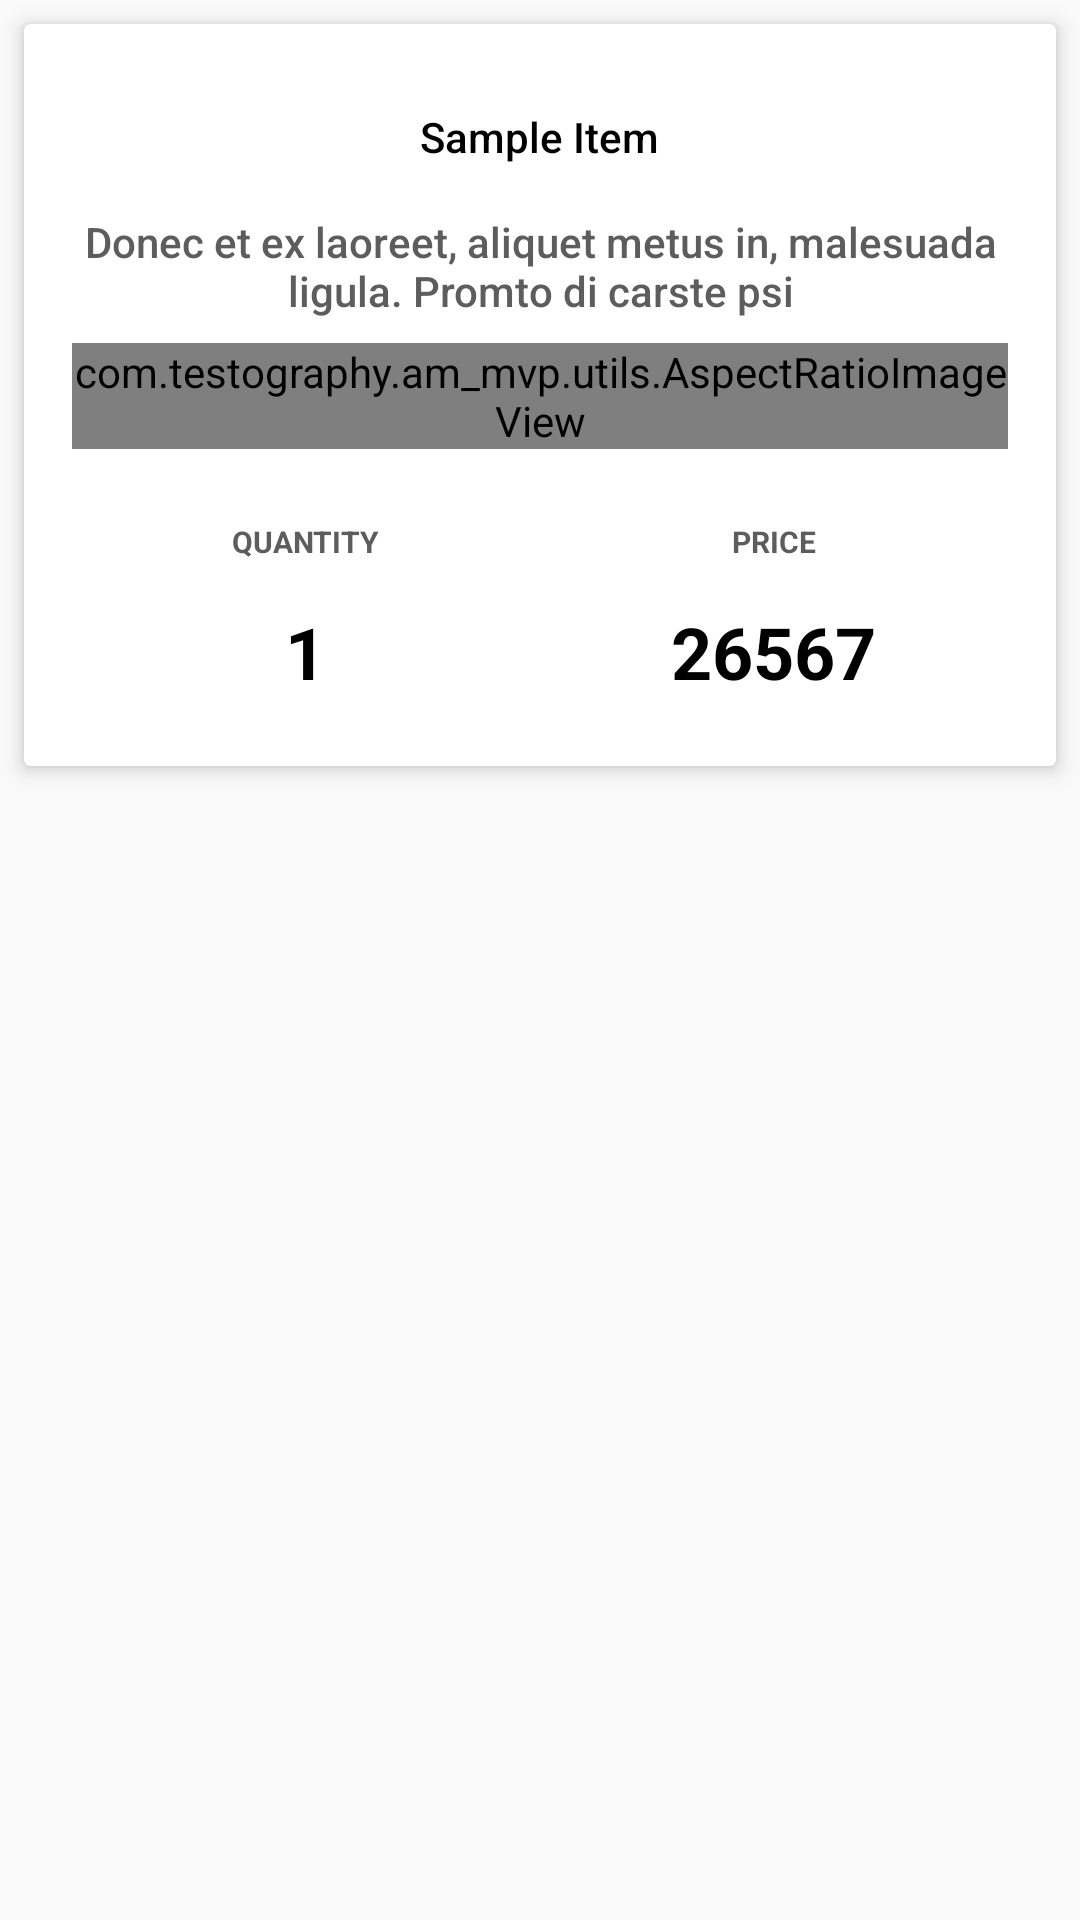

Reconstruct the res/layout file that produces this screen, plus the resources it refers to.
<!-- AndroidManifest.xml: application theme AppTheme -->
<!-- res/layout/fragment_product.xml -->
<?xml version="1.0" encoding="utf-8"?>
<LinearLayout xmlns:android="http://schemas.android.com/apk/res/android"
              android:layout_width="match_parent"
              android:layout_height="match_parent"
              android:orientation="vertical">

    <android.support.v7.widget.CardView
        android:id="@+id/product_card"
        style="@style/CustomCard.ProductCard">

        <LinearLayout
            android:layout_width="match_parent"
            android:layout_height="wrap_content"
            android:orientation="vertical">

            <TextView
                android:id="@+id/product_name_txt"
                style="@style/ProductText.ProductTitle"
                android:text="@string/sample_item"/>

            <TextView
                android:id="@+id/product_description_txt"
                style="@style/ProductText.ProductDescription"
                android:text="@string/lorem_ipsum"/>

            

            <com.testography.am_mvp.utils.AspectRatioImageView
                android:id="@+id/product_image"
                android:layout_width="match_parent"
                android:layout_height="wrap_content"
                android:layout_marginTop="@dimen/spacing_small_8"/>

            <LinearLayout
                android:layout_width="match_parent"
                android:layout_height="match_parent"
                android:orientation="horizontal"
                android:paddingTop="@dimen/spacing_medial_24">

                <LinearLayout
                    android:layout_width="match_parent"
                    android:layout_height="match_parent"
                    android:layout_weight="1"
                    android:gravity="center"
                    android:orientation="vertical">

                    <TextView
                        style="@style/ProductText.LabelPrice"
                        android:text="@string/quantity"/>

                    <LinearLayout
                        android:layout_width="match_parent"
                        android:layout_height="wrap_content"
                        android:gravity="center"
                        android:orientation="horizontal">

                        <ImageButton
                            android:id="@+id/minus_btn"
                            style="@style/CountBtn"
                            android:src="@drawable/ic_remove_black_24dp"/>

                        <TextView
                            android:id="@+id/product_count_txt"
                            style="@style/ProductText.ValuePrice"
                            android:text="@string/sample_quantity"/>

                        <ImageButton
                            android:id="@+id/plus_btn"
                            style="@style/CountBtn"
                            android:src="@drawable/ic_add_black_24dp"/>
                    </LinearLayout>
                </LinearLayout>

                <LinearLayout
                    android:layout_width="match_parent"
                    android:layout_height="match_parent"
                    android:layout_weight="1"
                    android:gravity="center"
                    android:orientation="vertical">

                    <TextView
                        style="@style/ProductText.LabelPrice"
                        android:text="@string/price"/>

                    <TextView
                        android:id="@+id/product_price_txt"
                        style="@style/ProductText.ValuePrice"
                        android:text="@string/sample_price"/>

                </LinearLayout>
            </LinearLayout>

        </LinearLayout>
    </android.support.v7.widget.CardView>
</LinearLayout>
<!-- resources referenced by this layout -->
<resources>
  <dimen name="spacing_medial_24">24dp</dimen>
  <dimen name="spacing_small_8">8dp</dimen>
  <string name="lorem_ipsum">Donec et ex laoreet, aliquet metus in, malesuada ligula. Promto di carste psi</string>
  <string name="price">Price</string>
  <string name="quantity">Quantity</string>
  <string name="sample_item">Sample Item</string>
  <string name="sample_price">26567</string>
  <string name="sample_quantity">1</string>
  <style name="CountBtn">
          <item name="android:layout_width">@dimen/count_button_width</item>
          <item name="android:layout_height">@dimen/count_button_height</item>
          <item name="android:padding">@dimen/count_button_padding</item>
          <item name="android:background">@android:color/white</item>
      </style>
  <style name="CustomCard.ProductCard">
          <item name="android:layout_margin">@dimen/spacing_small_8</item>
          <item name="android:layout_width">match_parent</item>
          <item name="android:layout_height">wrap_content</item>
      </style>
  <style name="ProductText.LabelPrice">
          <item name="android:textColor">@color/grey</item>
          <item name="android:textSize">@dimen/font_small_10</item>
          <item name="android:textStyle">bold</item>
          <item name="android:textAllCaps">true</item>
          <item name="android:layout_marginBottom">@dimen/spacing_small_8</item>
      </style>
  <style name="ProductText.ProductDescription">
          <item name="android:layout_gravity">center_horizontal</item>
          <item name="android:gravity">center</item>
          <item name="android:layout_marginTop">@dimen/size_small_16</item>
          <item name="android:fontFamily">@string/roboto_medium</item>
          <item name="android:textColor">@color/grey</item>
          <item name="android:textSize">@dimen/font_small_14</item>
      </style>
  <style name="ProductText.ProductTitle">
          <item name="android:layout_gravity">center_horizontal</item>
          <item name="android:layout_marginTop">@dimen/spacing_small_12</item>
          <item name="android:fontFamily">@string/roboto_medium</item>
          <item name="android:textColor">@android:color/black</item>
          <item name="android:textSize">@dimen/font_small_14</item>
      </style>
  <style name="ProductText.ValuePrice">
          <item name="android:layout_height">@dimen/spacing_bigger_44</item>
          <item name="android:textColor">@android:color/black</item>
          <item name="android:textSize">@dimen/font_medium_24</item>
          <item name="android:textStyle">bold</item>
          <item name="android:gravity">center</item>
          <item name="android:layout_gravity">center_horizontal</item>
      </style>
  <style name="AppTheme" parent="Theme.AppCompat.Light.NoActionBar">
          
          <item name="colorPrimary">@color/colorPrimary</item>
          <item name="colorPrimaryDark">@color/colorPrimaryDark</item>
          <item name="colorAccent">@color/colorAccent</item>
          <item name="windowNoTitle">true</item>
          <item name="windowActionBar">false</item>
      </style>
  <dimen name="count_button_width">44dp</dimen>
  <dimen name="count_button_height">44dp</dimen>
  <dimen name="count_button_padding">12dp</dimen>
  <color name="grey">#5D5D5D</color>
  <dimen name="font_small_10">10sp</dimen>
  <dimen name="size_small_16">16dp</dimen>
  <string name="roboto_medium">sans-serif-medium</string>
  <dimen name="font_small_14">14sp</dimen>
  <dimen name="spacing_small_12">12dp</dimen>
  <dimen name="spacing_bigger_44">44dp</dimen>
  <dimen name="font_medium_24">24sp</dimen>
  <color name="colorPrimary">#FFFFFF</color>
  <color name="colorPrimaryDark">#757575</color>
  <color name="colorAccent">#FFA815</color>
</resources>
